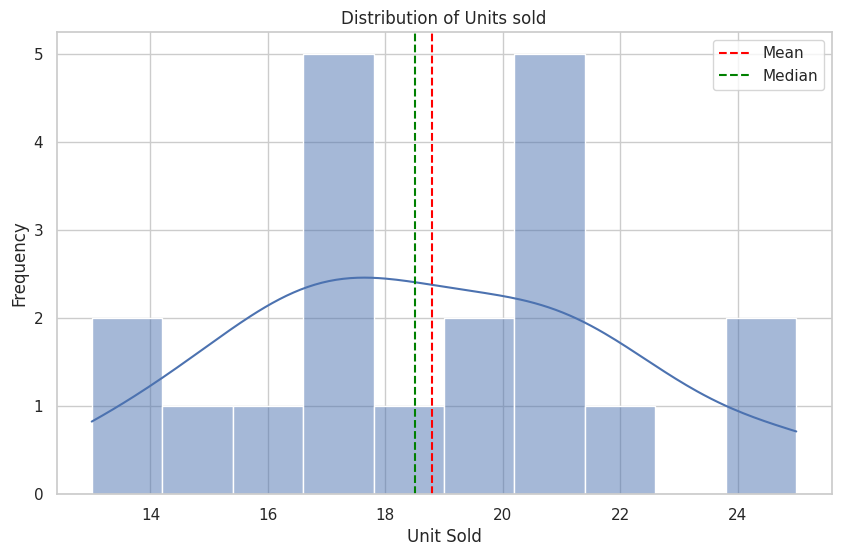
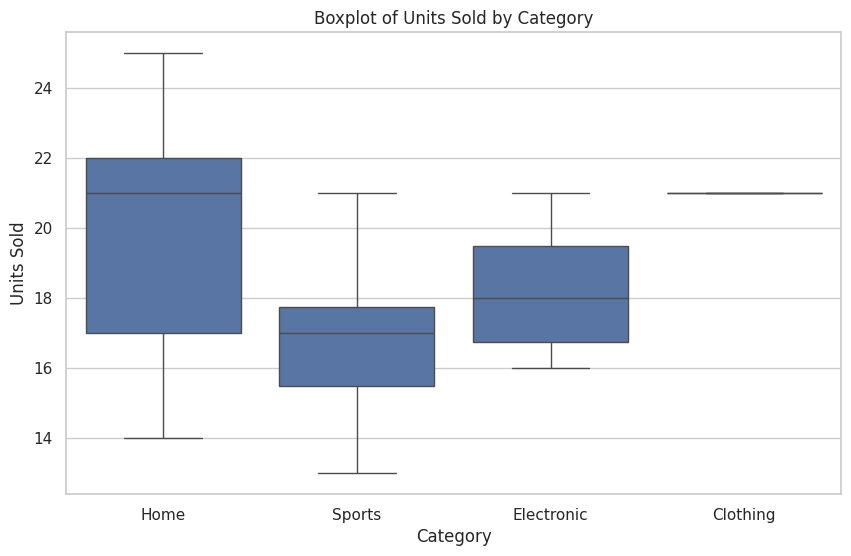

Recreate these plots in Python, in order. (Note: this script raises an exception after producing the figures.)
# IMPORT LIBRARY
import pandas as pd     # for DF
import numpy as np      # FOR MULTI DIMENTIONAL ARRY(ND ARRAY)
import matplotlib.pyplot as plt    # VISUALIZATION
import seaborn as sns                 # FOR STATISTICAL
import scipy.stats as stats           # SCIPY --> one of the statistical library to hanle statistican
                                                   #fun probability distribution summary, frquency all things

# create the dataset

np.random.seed(42)          # we need to generate random num using np,every time numbers changed i don't want to change my number
                            # random number won't be generate
data = {
    'product_id' : range(1,21),
    'product_name' : [f'product{i}' for i in range(1,21)],
    'category': np.random.choice(['Electronic','Clothing','Home','Sports'], 20),
    'units_sold' : np.random.poisson(lam=20,size=20),
    'sales_date' : pd.date_range(start = '2023-01-01' , periods=20, freq='D'),
} 
sales_data = pd.DataFrame(data)
 
# display the dataset
print('Sales Data:')
print(sales_data)
                        



# Sava The DtaFrame to csv File(in oour)
sales_data.to_csv('sales_data.csv' , index=False)        # index=False --> no index column will be created      


# now i want to know location where it stored csv file

import os
os.getcwd()                                                      # get current working directory


  # descriptive stats     
# descriptive stats always deal with numbers so frst u go for (units_sold) column
  
descriptive_stats = sales_data['units_sold'].describe()  

print("\nDescriptive statistics for 'units_sold':")
print(descriptive_stats)

mean_sales     = sales_data['units_sold'].mean()
median_sales   = sales_data['units_sold'].median()
mode_sales     = sales_data['units_sold'].mode()[0]
variance_sales = sales_data['units_sold'].var()
std_deviation_sales = sales_data['units_sold'].std()


category_stats = sales_data.groupby('category')['units_sold'].agg(['sum','mean','std']).reset_index()


# display results

print('\n Statistical Analysis:')
print(f"Mean Units Sold : {mean_sales}")
print(f'Median Units Sold : {median_sales}')
print(f'Mode Units Sold : {mode_sales}')
print(f'Variance of Units Sold : {variance_sales}')
print(f'Standard Deviation of Units Sold : {std_deviation_sales}')
print('\nCategory Statistics')
print(category_stats)



# inferential stats

Confidence_level = 0.95    #95%                                             
degrees_freedom = len(sales_data['units_sold']) - 1

sample_mean = mean_sales

sample_standard_error = std_deviation_sales / np.sqrt(len(sales_data['units_sold']))


# t-score                                                               # in this code entire , i need to find out the range of unit sold at 95% confidence level


t_score = stats.t.ppf((1 + Confidence_level)/2 , degrees_freedom)
margin_of_error = t_score * sample_standard_error

confidence_interval = (sample_mean - margin_of_error , sample_mean + margin_of_error)
print("\n Confidence Interval for Mean of Units sold")
print(confidence_interval)




t_statistic, p_value = stats.ttest_1samp(sales_data['units_sold'], 20)

print('\n Hypothesis Testing (t-test):')
print(f"T-statistics: {t_statistic}, p-value: {p_value}")

if p_value < 0.05:
    print('Reject the null hypothesisi: The mean units sold is different from 20')
else:
    print('fail to reject the null hypothesis: the mean units sold is not different from 20')
    
    
    
# visualization 

sns.set(style = 'whitegrid')

# plot distribution of units sold
plt.figure(figsize=(10,6))
sns.histplot(sales_data['units_sold'], bins=10, kde=True)
plt.title("Distribution of Units sold")
plt.xlabel('Unit Sold')
plt.ylabel("Frequency")
plt.axvline(mean_sales, color = 'red', linestyle='--', label='Mean')
plt.axvline(median_sales, color = 'green', linestyle='--', label='Median')
plt.legend()
plt.show()


# Boxplot for units sold by catogeory

plt.figure(figsize=(10,6))
sns.boxplot(x='category', y='units_sold', data=sales_data)
plt.title("Boxplot of Units Sold by Category")
plt.xlabel('Category')
plt.ylabel('Units Sold')
plt.show()




# BAR plot for total units  sold by catogory

plt.figure(figsize=(10,6))
category_stats = category_stats.groupby('category')['units_sold'].sum().reset_index()
plt.title("Total Units Sold by Category")
plt.xlabel('Category')
plt.ylabel('Total Units Sold')
plt.show()    
    
    
    
    
    
    
                          